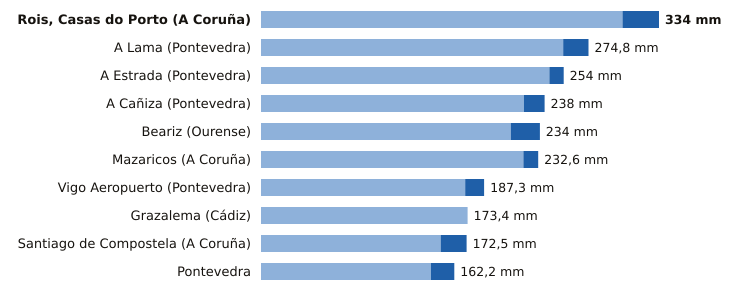

Data behind this chart, as committed beside it:
estacion, provincia, indicativo, mm_6_dias_anteriores, mm_hoy, mm_7_dias, horas_de_hoy
Rois, Casas do Porto, A Coruña, 1476R, 303.4, 30.6, 334.0, 6
A Lama, Pontevedra, 1489A, 253.6, 21.2, 274.8, 8
A Estrada, Pontevedra, 1468X, 242.0, 12.0, 254.0, 6
A Cañiza, Pontevedra, 1719, 220.6, 17.4, 238.0, 5
Beariz, Ourense, 1696O, 209.6, 24.4, 234.0, 7
Mazaricos, A Coruña, 1406X, 220.2, 12.4, 232.6, 7
Vigo Aeropuerto, Pontevedra, 1495, 171.4, 15.9, 187.3, 9
Grazalema, Cádiz, 5911X, 173.4, 0.0, 173.4, 9
Santiago de Compostela, A Coruña, 1475X, 150.8, 21.7, 172.5, 9
Pontevedra, Pontevedra, 1484C, 142.6, 19.6, 162.2, 9
